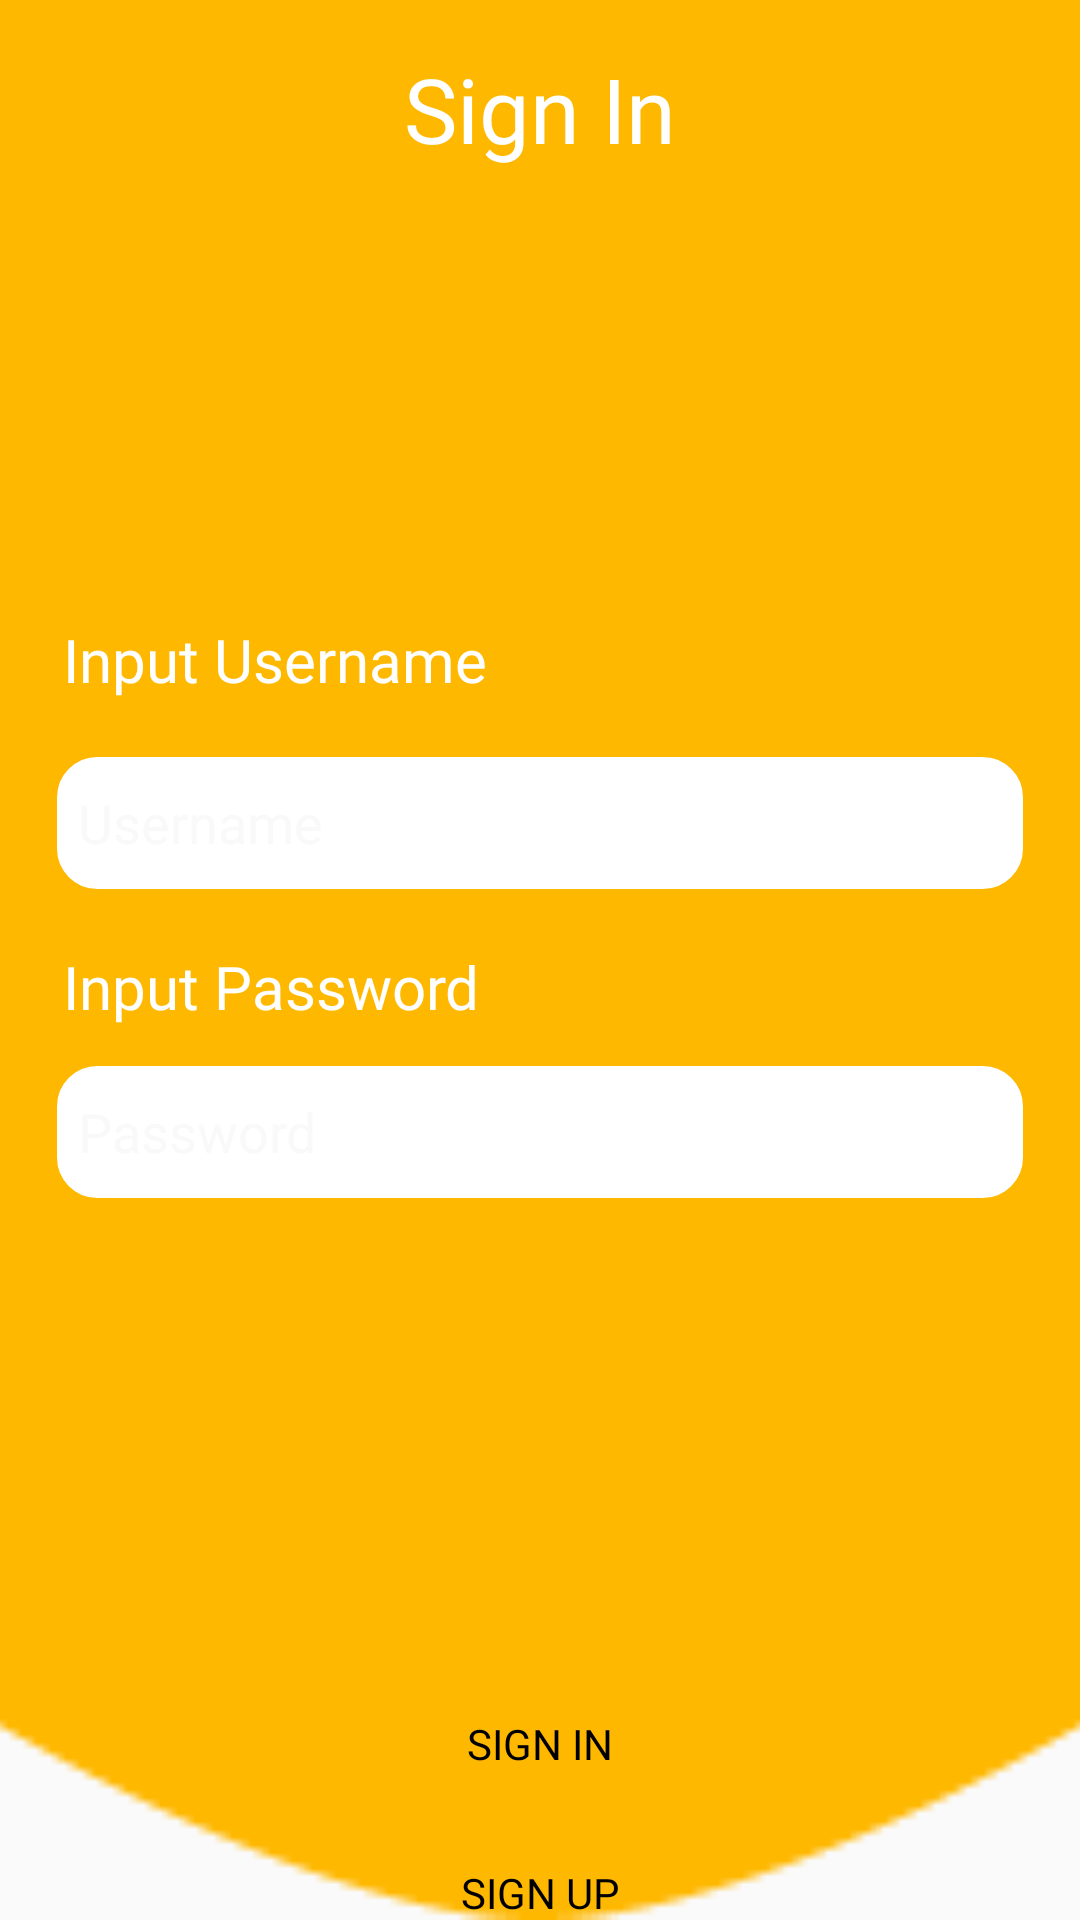

The Android layout XML behind this screen, and the referenced resources:
<!-- AndroidManifest.xml: application theme Theme.OnlineCatering -->
<!-- res/layout/activity_login.xml -->
<?xml version="1.0" encoding="utf-8"?>
<LinearLayout xmlns:android="http://schemas.android.com/apk/res/android"
    xmlns:tools="http://schemas.android.com/tools"
    android:layout_width="match_parent"
    android:layout_height="match_parent"
    tools:context=".LoginActivity">

    <LinearLayout
        android:layout_width="match_parent"
        android:layout_height="match_parent"
        android:background="@drawable/background"
        android:orientation="vertical">

        <TextView
            android:layout_width="wrap_content"
            android:layout_height="wrap_content"
            android:layout_gravity="center"
            android:layout_marginTop="16dp"
            android:fontFamily="@font/montserrat_bold"
            android:text="Sign In"
            android:textColor="#FFFFFF"
            android:textSize="30sp" />

        <TextView
            android:layout_width="match_parent"
            android:layout_height="wrap_content"
            android:layout_gravity="center"
            android:layout_marginLeft="16dp"
            android:layout_marginTop="150dp"
            android:layout_marginRight="16dp"
            android:layout_marginBottom="16dp"
            android:fontFamily="@font/montserrat_semibold"
            android:text=" Input Username"
            android:textColor="#FFFFFF"
            android:textSize="20sp" />

        <EditText
            android:id="@+id/edittextusernamelogin"
            android:layout_width="match_parent"
            android:layout_height="50dp"
            android:layout_marginLeft="16dp"
            android:layout_marginRight="16dp"
            android:background="@drawable/edittext_custom"
            android:fontFamily="@font/montserrat_semibold"
            android:hint="Username"
            android:paddingLeft="10dp"
            android:textColor="@color/black"
            android:textColorHint="@color/white"
            android:textSize="18sp" />

        <TextView
            android:layout_width="match_parent"
            android:layout_height="wrap_content"
            android:layout_gravity="center"
            android:layout_marginLeft="16dp"
            android:layout_marginTop="16dp"
            android:layout_marginRight="16dp"
            android:layout_marginBottom="10dp"
            android:fontFamily="@font/montserrat_semibold"
            android:text=" Input Password"
            android:textColor="#FFFFFF"
            android:textSize="20sp" />

        <EditText
            android:id="@+id/edittextpasswordlogin"
            android:layout_width="match_parent"
            android:layout_height="50dp"
            android:layout_marginLeft="16dp"
            android:layout_marginRight="16dp"
            android:background="@drawable/edittext_custom"
            android:fontFamily="@font/montserrat_semibold"
            android:hint="Password"
            android:inputType="textPassword"
            android:paddingLeft="10dp"
            android:textColor="@color/black"
            android:textColorHint="@color/white"
            android:textSize="18sp" />

        <TextView
            android:id="@+id/txterrormessage"
            android:layout_width="wrap_content"
            android:layout_height="wrap_content"
            android:layout_gravity="center"
            android:layout_marginTop="120dp"
            android:fontFamily="@font/montserrat_regular"
            android:textColor="#FF0000"
            android:textSize="14dp" />

        <Button
            android:id="@+id/btnlogin"
            android:layout_width="match_parent"
            android:layout_height="wrap_content"
            android:layout_gravity="center"
            android:layout_marginLeft="16dp"
            android:layout_marginTop="16dp"
            android:layout_marginRight="16dp"
            android:background="@drawable/btn_custom_white"
            android:fontFamily="@font/montserrat_bold"
            android:text="Sign In"
            android:textColor="@color/black" />

        <Button
            android:id="@+id/btnregister"
            android:layout_width="match_parent"
            android:layout_height="wrap_content"
            android:layout_gravity="center"
            android:layout_marginLeft="16dp"
            android:layout_marginTop="16dp"
            android:layout_marginRight="16dp"
            android:background="@drawable/btn_custom_white"
            android:fontFamily="@font/montserrat_bold"
            android:text="Sign Up"
            android:textColor="@color/black" />

    </LinearLayout>
</LinearLayout>
<!-- resources referenced by this layout -->
<resources>
  <color name="black">#FF000000</color>
  <color name="white">#F9F9F9</color>
  <!-- drawable background (drawable) -->
  <?xml version="1.0" encoding="utf-8"?>
  <shape xmlns:android="http://schemas.android.com/apk/res/android">
      <solid android:color="#FFB800"/>
  </shape>
  <!-- drawable edittext_custom (drawable) -->
  <?xml version="1.0" encoding="utf-8"?>
  <selector xmlns:android="http://schemas.android.com/apk/res/android">
      <item android:state_enabled="true" android:state_focused="true">
          <shape android:shape="rectangle">
              <solid android:color="#FFFFFF"/>
              <corners android:radius="15dp"/>
              <stroke android:color="@color/yellow" android:width="2dp"/>
          </shape>
      </item>
  
      <item android:state_enabled="true">
          <shape android:shape="rectangle">
              <solid android:color="#FFFFFF"/>
              <corners android:radius="15dp"/>
              <stroke android:color="@color/yellow" android:width="3dp"/>
          </shape>
      </item>
  </selector>
  <style name="Theme.OnlineCatering" parent="Theme.AppCompat.DayNight.NoActionBar">
          
          <item name="colorPrimary">@color/yellow</item>
          <item name="colorPrimaryVariant">@color/black</item>
          <item name="colorOnPrimary">@color/white</item>
          
          <item name="colorSecondary">@color/teal_200</item>
          <item name="colorSecondaryVariant">@color/teal_700</item>
          <item name="colorOnSecondary">@color/black</item>
          
          <item name="android:statusBarColor" tools:targetApi="l">?attr/colorPrimaryVariant</item>
          
      </style>
  <color name="yellow">#FFB800</color>
  <color name="teal_200">#FF03DAC5</color>
  <color name="teal_700">#FF018786</color>
</resources>
